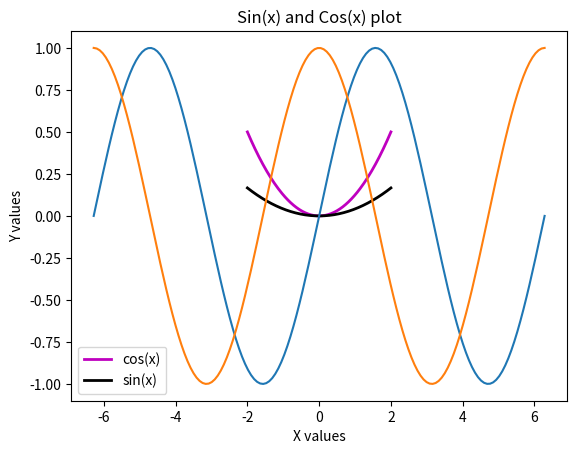

Generate this figure with matplotlib:
# -*- coding: utf-8 -*-
"""
Created on Sun Oct 25 19:52:45 2020

[redacted]
"""

# By submitting this assignment, I agree to the following:
#   "Aggies do not lie, cheat, or steal, or tolerate those who do."
#   "I have not given or received any unauthorized aid on this assignment."
#
# [redacted]
# [redacted]
# Assignment:   Lab 10 2
# Date:         25 10 2020

import matplotlib.pyplot as plt

#useful hint: guess i need numpy instead of math as well
import numpy

####PLot 1#######
###plot 1-1########
xvals = numpy.linspace(-2.0,2.0,150)
yVals_f2 = (1/8)* xvals**2
yVals_f6 = (1/24)* xvals**2
plt.plot(xvals, yVals_f2, linewidth = 2.0, color='m')
plt.plot(xvals, yVals_f6, linewidth = 2.0, color='k')
plt.xlabel("X values")
plt.ylabel("Y values")
plt.title("Two parabolas focal length")
plt.legend(["focal length 2", "focal length 6"])
plt.show()
####Plot 2######
x = numpy.linspace(-2*numpy.pi, 2*numpy.pi,150)
y1 = numpy.sin(x)
y2 = numpy.cos(x)
plt.plot(x, y1, x, y2)
plt.xlabel("X values")
plt.ylabel("Y values")
plt.title("Sin(x) and Cos(x) plot")
plt.legend(["cos(x)", "sin(x)"])
plt.show()

